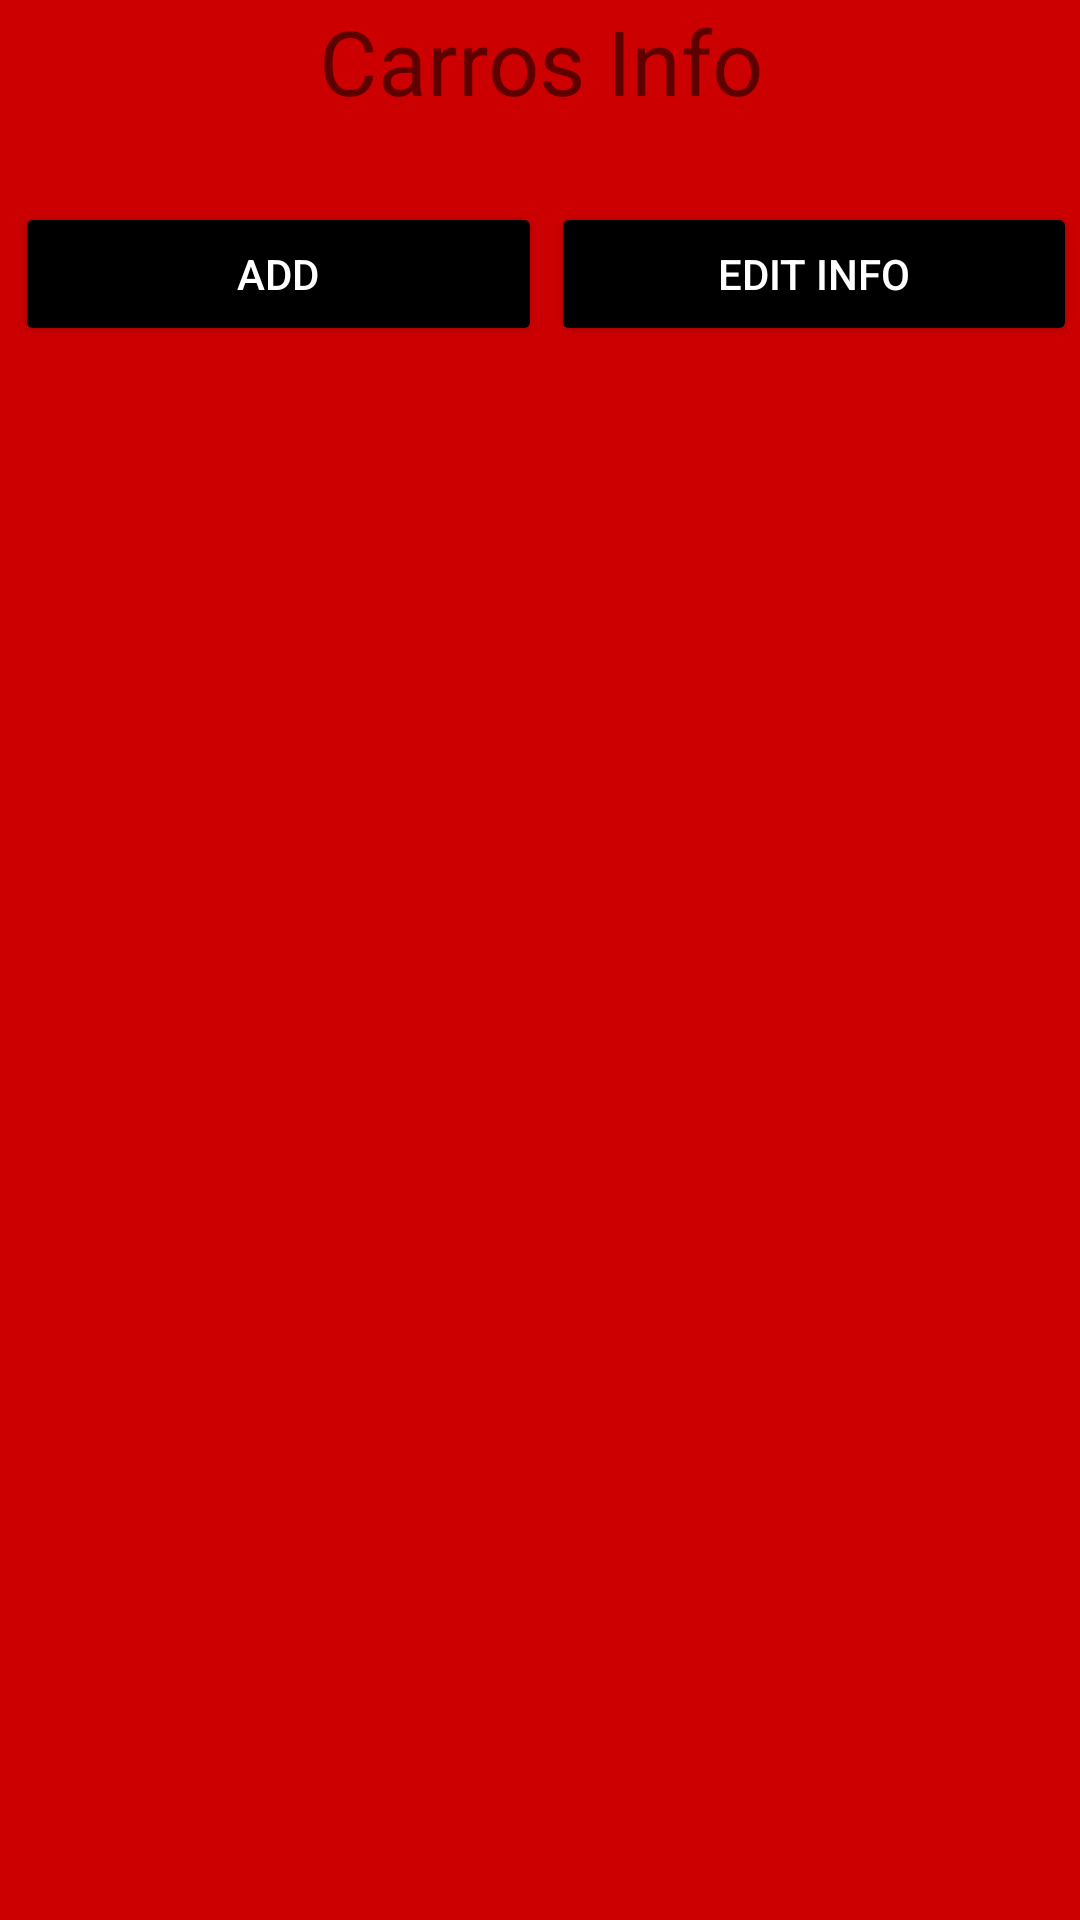

Write the Android layout XML for this screen, with the resource values it uses.
<!-- AndroidManifest.xml: application theme Theme.AppCompat.Light.NoActionBar -->
<!-- res/layout/activity_begin.xml -->
<?xml version="1.0" encoding="utf-8"?>
<androidx.constraintlayout.widget.ConstraintLayout xmlns:android="http://schemas.android.com/apk/res/android"
    xmlns:app="http://schemas.android.com/apk/res-auto"
    xmlns:tools="http://schemas.android.com/tools"
    android:id="@+id/constraintLayout"
    android:layout_width="match_parent"
    android:layout_height="match_parent"
    android:background="@android:color/holo_red_dark"
    tools:context=".MainActivity">

    <TextView
        android:id="@+id/textView6"
        android:layout_width="wrap_content"
        android:layout_height="wrap_content"
        android:layout_marginBottom="27dp"
        android:text="Carros Info"
        android:textSize="30sp"
        app:layout_constraintBottom_toTopOf="@+id/linearLayout4"
        app:layout_constraintEnd_toEndOf="@+id/linearLayout3"
        app:layout_constraintStart_toEndOf="@+id/linearLayout3"
        app:layout_constraintTop_toTopOf="parent" />

    <LinearLayout
        android:id="@+id/linearLayout6"
        android:layout_width="0dp"
        android:layout_height="0dp"
        android:layout_marginStart="17dp"
        android:layout_marginLeft="17dp"
        android:layout_marginEnd="17dp"
        android:layout_marginRight="17dp"
        android:layout_marginBottom="67dp"
        android:orientation="horizontal"
        app:layout_constraintBottom_toBottomOf="parent"
        app:layout_constraintEnd_toEndOf="parent"
        app:layout_constraintStart_toStartOf="parent"
        app:layout_constraintTop_toBottomOf="@+id/linearLayout4">


        <ListView
            android:id="@+id/list"
            android:layout_width="match_parent"
            android:layout_height="match_parent" />
    </LinearLayout>

    <LinearLayout
        android:id="@+id/linearLayout3"
        android:layout_width="0dp"
        android:layout_height="wrap_content"
        android:layout_marginStart="5dp"
        android:layout_marginLeft="5dp"
        android:layout_marginEnd="3dp"
        android:layout_marginRight="3dp"
        android:orientation="horizontal"
        app:layout_constraintEnd_toStartOf="@+id/linearLayout4"
        app:layout_constraintStart_toStartOf="parent"
        app:layout_constraintTop_toTopOf="@+id/linearLayout4">

        <Button
            android:id="@+id/button5"
            android:layout_width="213dp"
            android:layout_height="wrap_content"
            android:layout_weight="1"
            android:onClick="addclique"
            android:text="Add"
            android:textColor="@color/white"
            app:backgroundTint="@color/black" />
    </LinearLayout>

    <LinearLayout
        android:id="@+id/linearLayout4"
        android:layout_width="0dp"
        android:layout_height="wrap_content"
        android:layout_marginEnd="1dp"
        android:layout_marginRight="1dp"
        android:layout_marginBottom="12dp"
        android:orientation="horizontal"
        app:layout_constraintBottom_toTopOf="@+id/linearLayout6"
        app:layout_constraintEnd_toEndOf="parent"
        app:layout_constraintStart_toEndOf="@+id/linearLayout3"
        app:layout_constraintTop_toBottomOf="@+id/textView6">

        <Button
            android:id="@+id/button6"
            android:layout_width="221dp"
            android:layout_height="wrap_content"
            android:layout_weight="1"
            android:onClick="edtclique"
            android:text="Edit info"
            android:textColor="@color/white"
            app:backgroundTint="@color/black" />
    </LinearLayout>

</androidx.constraintlayout.widget.ConstraintLayout>
<!-- resources referenced by this layout -->
<resources>

  <!-- not gathered from this repository: default colours our renderer supplied (Android Studio template values) -->
  <color name="black">#FF000000</color>
  <color name="white">#FFFFFFFF</color>
</resources>
